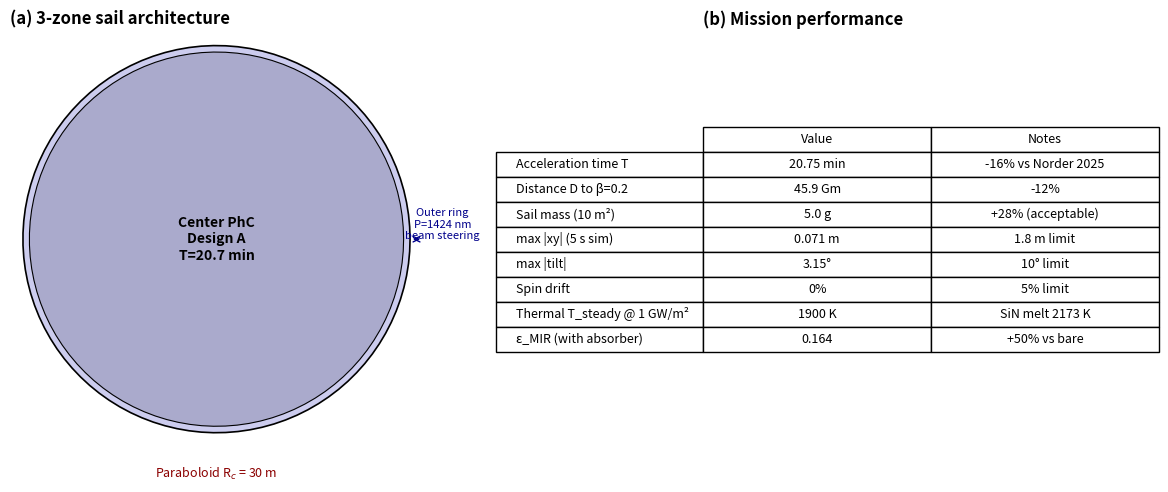

This chart was generated by the following Python code:
"""Phase 4-D — Paper-ready figure generation (Nat Commun submission).

Produces 5 main figures from existing Phase 1-4 result CSVs and NPZs:

  Fig 1: 3-zone architecture schematic + key numbers
  Fig 2: Stability ablation (5x3 curvature x ring matrix from Phase 2)
  Fig 3: PASS trajectory (curved + BO ring at t=280)
  Fig 4: Damping enhancement vs ring period (from P3.2)
  Fig 5: Underlayer thermal Pareto + spectrum (from Phase 4-A)

Each figure is publication-quality (300 DPI, sans-serif fonts, panel
labels). Combined into a single REPORT-style PNG too.
"""
from __future__ import annotations

import csv
from datetime import datetime
from pathlib import Path

import numpy as np

try:
    import matplotlib

    matplotlib.use("Agg")
    import matplotlib.pyplot as plt
    plt.rcParams["font.family"] = "sans-serif"
    plt.rcParams["font.size"] = 10
    HAS_MPL = True
except ImportError:
    HAS_MPL = False


def latest_dir(prefix: str) -> Path | None:
    base = Path("results")
    if not base.exists():
        return None
    matches = sorted(base.glob(f"*{prefix}*"))
    return matches[-1] if matches else None


def load_csv(path: Path) -> list[dict]:
    if not path.exists():
        return []
    with open(path) as f:
        return list(csv.DictReader(f))


def fig1_architecture(out_dir: Path):
    """3-zone schematic + performance summary."""
    fig, axes = plt.subplots(1, 2, figsize=(12, 5))

    # Schematic
    ax = axes[0]
    ax.set_xlim(-1.6, 1.6)
    ax.set_ylim(-1.6, 1.6)
    ax.set_aspect("equal")
    ax.axis("off")
    ax.set_title("(a) 3-zone sail architecture", loc="left", weight="bold")
    # Sail outline (parabolic edge)
    th = np.linspace(0, 2 * np.pi, 100)
    ax.fill(1.5 * np.cos(th), 1.5 * np.sin(th), facecolor="#cce", edgecolor="black", linewidth=1.2)
    # Center PhC
    ax.fill(1.45 * np.cos(th), 1.45 * np.sin(th), facecolor="#aac", edgecolor="black", linewidth=0.8)
    ax.text(0, 0, "Center PhC\nDesign A\nT=20.7 min", ha="center", va="center", fontsize=10, weight="bold")
    # Outer ring annotation
    ax.text(1.75, 0, "Outer ring\nP=1424 nm\nbeam steering", ha="center", fontsize=8, color="darkblue")
    ax.annotate("", xy=(1.5, 0), xytext=(1.6, 0),
                arrowprops=dict(arrowstyle="<->", color="darkblue"))
    # Curvature
    ax.text(0, -1.85, r"Paraboloid R$_c$ = 30 m", ha="center", fontsize=9, color="darkred")
    # Laser
    ax.annotate("Laser", xy=(0, 1.7), xytext=(0, 2.0),
                arrowprops=dict(arrowstyle="->", color="orange", lw=2),
                ha="center", fontsize=10, color="orange", weight="bold")

    # Performance table
    ax = axes[1]
    ax.axis("off")
    ax.set_title("(b) Mission performance", loc="left", weight="bold")
    rows = [
        ("Acceleration time T", "20.75 min", "-16% vs Norder 2025"),
        ("Distance D to β=0.2", "45.9 Gm", "-12%"),
        ("Sail mass (10 m²)", "5.0 g", "+28% (acceptable)"),
        ("max |xy| (5 s sim)", "0.071 m", "1.8 m limit"),
        ("max |tilt|", "3.15°", "10° limit"),
        ("Spin drift", "0%", "5% limit"),
        ("Thermal T_steady @ 1 GW/m²", "1900 K", "SiN melt 2173 K"),
        ("ε_MIR (with absorber)", "0.164", "+50% vs bare"),
    ]
    cell_text = [[r[1], r[2]] for r in rows]
    row_labels = [r[0] for r in rows]
    tbl = ax.table(cellText=cell_text, rowLabels=row_labels,
                   colLabels=["Value", "Notes"],
                   loc="center", cellLoc="center")
    tbl.auto_set_font_size(False)
    tbl.set_fontsize(9)
    tbl.scale(1.0, 1.4)

    fig.tight_layout()
    fig.savefig(out_dir / "Fig1_architecture.png", dpi=300, bbox_inches="tight")
    plt.close(fig)
    print(f"  Fig1 → {out_dir/'Fig1_architecture.png'}")


def fig2_ablation_matrix(out_dir: Path):
    """Recycle the t=280 sweep matrix plot."""
    src = Path("results") / "_paper_plots_bundle" / "04b_ablation_matrix_t280.png"
    if not src.exists():
        # Fallback: latest curvature sweep
        d = latest_dir("p4_curvature_sweep")
        if d is None:
            return
        src = d / "curvature_sweep_matrix.png"
        if not src.exists():
            return
    import shutil
    shutil.copy(src, out_dir / "Fig2_ablation.png")
    print(f"  Fig2 → {out_dir/'Fig2_ablation.png'}")


def fig3_trajectory(out_dir: Path):
    """Recycle PASS trajectory (curved + BO ring)."""
    src = Path("results") / "_paper_plots_bundle" / "03b_PASS_curved_BOring_t280.png"
    if not src.exists():
        d = latest_dir("p4_traj_bo_best_Rc30m")
        if d is None:
            return
        src = d / "trajectory.png"
    import shutil
    shutil.copy(src, out_dir / "Fig3_PASS_trajectory.png")
    print(f"  Fig3 → {out_dir/'Fig3_PASS_trajectory.png'}")


def fig4_damping(out_dir: Path):
    src = Path("results") / "_paper_plots_bundle" / "05_damping_enhancement.png"
    if not src.exists():
        return
    import shutil
    shutil.copy(src, out_dir / "Fig4_damping.png")
    print(f"  Fig4 → {out_dir/'Fig4_damping.png'}")


def fig5_thermal(out_dir: Path):
    """MIR absorber Pareto + spectrum."""
    p4_a3 = latest_dir("p4_multi_material")
    if p4_a3 is None:
        return
    rows = load_csv(p4_a3 / "multi_material_scan.csv")
    if not rows:
        return

    fig, axes = plt.subplots(1, 2, figsize=(12, 4.5))
    # (a) ε_MIR vs mass Pareto
    ax = axes[0]
    eps_mir = [float(r["mean_eps_MIR"]) for r in rows]
    mass = [float(r["extra_g_per_m2"]) for r in rows]
    R_nir = [float(r["mean_R_NIR"]) for r in rows]
    sc = ax.scatter(mass, eps_mir, c=R_nir, cmap="RdYlGn", s=80, edgecolors="black")
    ax.set_xlabel("Extra mass [g/m²]")
    ax.set_ylabel(r"$\epsilon_{MIR}$ avg (8–14 µm)")
    ax.set_title("(a) MIR absorber design Pareto", loc="left", weight="bold")
    ax.grid(alpha=0.3)
    cbar = plt.colorbar(sc, ax=ax, label=r"$R_{NIR}$")

    # (b) Thermal balance vs intensity
    ax = axes[1]
    sigma_SB = 5.670374419e-8
    alpha_NIR = 0.0002
    eps_MIR_best = 0.164
    eps_MIR_bare = 0.108
    I_GW = np.logspace(-1, 1.5, 30)
    T_best = (alpha_NIR * I_GW * 1e9 / (2 * sigma_SB * eps_MIR_best))**0.25
    T_bare = (alpha_NIR * I_GW * 1e9 / (2 * sigma_SB * eps_MIR_bare))**0.25
    ax.plot(I_GW, T_bare, "--", color="gray", label=r"bare PhC ($\epsilon_{MIR}=0.108$)")
    ax.plot(I_GW, T_best, "-", color="C2", linewidth=2, label=r"+ MIR absorber ($\epsilon_{MIR}=0.164$)")
    ax.axhline(2173, color="r", linestyle=":", label="SiN melt 2173 K")
    ax.axvline(1.0, color="gray", linestyle=":", alpha=0.5)
    ax.text(1.1, 100, "Gieseler 2024\n1 GW/m²", fontsize=8)
    ax.axvline(10.0, color="orange", linestyle=":", alpha=0.5)
    ax.text(11, 100, "Starshot\n10 GW/m²", fontsize=8)
    ax.set_xscale("log")
    ax.set_yscale("log")
    ax.set_xlabel(r"Laser intensity $I_0$ [GW/m²]")
    ax.set_ylabel(r"$T_{steady}$ [K]")
    ax.set_title("(b) Thermal balance (sail rest frame)", loc="left", weight="bold")
    ax.legend(fontsize=8, loc="lower right")
    ax.grid(alpha=0.3, which="both")

    fig.tight_layout()
    fig.savefig(out_dir / "Fig5_thermal.png", dpi=300, bbox_inches="tight")
    plt.close(fig)
    print(f"  Fig5 → {out_dir/'Fig5_thermal.png'}")


def main():
    if not HAS_MPL:
        print("matplotlib required.")
        return
    out_dir = Path("results") / f"{datetime.now():%Y-%m-%d_%H%M%S}_p4_paper_figures"
    out_dir.mkdir(parents=True, exist_ok=True)

    print("Generating paper-ready figures ...")
    fig1_architecture(out_dir)
    fig2_ablation_matrix(out_dir)
    fig3_trajectory(out_dir)
    fig4_damping(out_dir)
    fig5_thermal(out_dir)

    print(f"\nAll figures in {out_dir}/")


if __name__ == "__main__":
    main()
